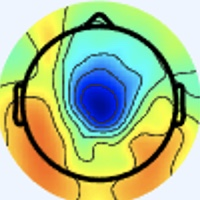

The data file committed next to this chart (first rows):
[238 245 255], [238 245 255], [238 245 255], [238 245 255], [238 245 255], [238 245 255], [238 245 255], [238 245 255], [238 245 255], [238 245 255], [238 245 255], [238 245 255], [238 245 255], [238 245 255], [238 245 255], [238 245 255], [238 245 255], [238 245 255], [238 245 255], [238 245 255], [238 245 255], [238 245 255], [238 245 255], [238 245 255]
[238 245 255], [238 245 255], [238 245 255], [238 245 255], [238 245 255], [238 245 255], [238 245 255], [238 245 255], [238 245 255], [238 245 255], [238 245 255], [238 245 255], [238 245 255], [238 245 255], [238 245 255], [238 245 255], [238 245 255], [238 245 255], [238 245 255], [238 245 255], [238 245 255], [238 245 255], [238 245 255], [238 245 255]
[238 245 255], [238 245 255], [238 245 255], [238 245 255], [238 245 255], [238 245 255], [238 245 255], [238 245 255], [238 245 255], [238 245 255], [238 245 255], [238 245 255], [238 245 255], [238 245 255], [238 245 255], [238 245 255], [238 245 255], [238 245 255], [238 245 255], [238 245 255], [238 245 255], [238 245 255], [238 245 255], [238 245 255]
[238 245 255], [238 245 255], [238 245 255], [238 245 255], [238 245 255], [238 245 255], [238 245 255], [238 245 255], [238 245 255], [238 245 255], [238 245 255], [238 245 255], [238 245 255], [238 245 255], [238 245 255], [238 245 255], [238 245 255], [238 245 255], [238 245 255], [238 245 255], [238 245 255], [238 245 255], [238 245 255], [238 245 255]
[238 245 255], [238 245 255], [238 245 255], [238 245 255], [238 245 255], [238 245 255], [238 245 255], [238 245 255], [238 245 255], [238 245 255], [238 245 255], [238 245 255], [238 245 255], [238 245 255], [238 245 255], [238 245 255], [238 245 255], [238 245 255], [238 245 255], [238 245 255], [238 245 255], [238 245 255], [238 245 255], [238 245 255]
[238 245 255], [238 245 255], [238 245 255], [238 245 255], [238 245 255], [238 245 255], [238 245 255], [238 245 255], [238 245 255], [238 245 255], [238 245 255], [238 245 255], [238 245 255], [238 245 255], [238 245 255], [238 245 255], [238 245 255], [238 245 255], [238 245 255], [238 245 255], [238 245 255], [238 245 255], [238 245 255], [238 245 255]
[238 245 255], [238 245 255], [238 245 255], [238 245 255], [238 245 255], [238 245 255], [238 245 255], [238 245 255], [238 245 255], [238 245 255], [238 245 255], [238 245 255], [238 245 255], [238 245 255], [238 245 255], [238 245 255], [238 245 255], [238 245 255], [238 245 255], [238 245 255], [238 245 255], [238 245 255], [238 245 255], [238 245 255]
[238 245 255], [238 245 255], [238 245 255], [238 245 255], [238 245 255], [238 245 255], [238 245 255], [238 245 255], [238 245 255], [238 245 255], [238 245 255], [238 245 255], [238 245 255], [238 245 255], [238 245 255], [238 245 255], [238 245 255], [238 245 255], [238 245 255], [238 245 255], [238 245 255], [238 245 255], [238 245 255], [238 245 255]
[238 245 255], [238 245 255], [238 245 255], [238 245 255], [238 245 255], [238 245 255], [238 245 255], [238 245 255], [238 245 255], [238 245 255], [238 245 255], [238 245 255], [238 245 255], [238 245 255], [238 245 255], [238 245 255], [238 245 255], [238 245 255], [238 245 255], [238 245 255], [238 245 255], [238 245 255], [238 245 255], [238 245 255]
[238 245 255], [238 245 255], [238 245 255], [238 245 255], [238 245 255], [238 245 255], [238 245 255], [238 245 255], [238 245 255], [238 245 255], [238 245 255], [238 245 255], [238 245 255], [238 245 255], [238 245 255], [238 245 255], [238 245 255], [238 245 255], [238 245 255], [238 245 255], [238 245 255], [238 245 255], [238 245 255], [238 245 255]
[238 245 255], [238 245 255], [238 245 255], [238 245 255], [238 245 255], [238 245 255], [238 245 255], [238 245 255], [238 245 255], [238 245 255], [238 245 255], [238 245 255], [238 245 255], [238 245 255], [238 245 255], [238 245 255], [238 245 255], [238 245 255], [238 245 255], [238 245 255], [238 245 255], [238 245 255], [238 245 255], [238 245 255]
[238 245 255], [238 245 255], [238 245 255], [238 245 255], [238 245 255], [238 245 255], [238 245 255], [238 245 255], [238 245 255], [238 245 255], [238 245 255], [238 245 255], [238 245 255], [238 245 255], [238 245 255], [238 245 255], [238 245 255], [238 245 255], [238 245 255], [238 245 255], [238 245 255], [238 245 255], [238 245 255], [238 245 255]
[238 245 255], [238 245 255], [238 245 255], [238 245 255], [238 245 255], [238 245 255], [238 245 255], [238 245 255], [238 245 255], [238 245 255], [238 245 255], [238 245 255], [238 245 255], [238 245 255], [238 245 255], [238 245 255], [238 245 255], [238 245 255], [238 245 255], [238 245 255], [238 245 255], [238 245 255], [238 245 255], [238 245 255]
[238 245 255], [238 245 255], [238 245 255], [238 245 255], [238 245 255], [238 245 255], [238 245 255], [238 245 255], [238 245 255], [238 245 255], [238 245 255], [238 245 255], [238 245 255], [238 245 255], [238 245 255], [238 245 255], [238 245 255], [238 245 255], [238 245 255], [238 245 255], [238 245 255], [238 245 255], [238 245 255], [238 245 255]
[238 245 255], [238 245 255], [238 245 255], [238 245 255], [238 245 255], [238 245 255], [238 245 255], [238 245 255], [238 245 255], [238 245 255], [238 245 255], [238 245 255], [238 245 255], [238 245 255], [238 245 255], [238 245 255], [238 245 255], [238 245 255], [238 245 255], [238 245 255], [238 245 255], [238 245 255], [238 245 255], [238 245 255]
[238 245 255], [238 245 255], [238 245 255], [238 245 255], [238 245 255], [238 245 255], [238 245 255], [238 245 255], [238 245 255], [238 245 255], [238 245 255], [238 245 255], [238 245 255], [238 245 255], [238 245 255], [238 245 255], [238 245 255], [238 245 255], [238 245 255], [238 245 255], [238 245 255], [238 245 253], [238 245 253], [238 245 253]
[238 245 255], [238 245 255], [238 245 255], [238 245 255], [238 245 255], [238 245 255], [238 245 255], [238 245 255], [238 245 255], [238 245 255], [238 245 255], [238 245 255], [238 245 255], [238 245 255], [238 245 255], [238 245 255], [238 245 253], [238 245 253], [238 244 255], [238 244 255], [238 245 253], [238 245 251], [238 246 248], [238 246 249]
[238 245 255], [238 245 255], [238 245 255], [238 245 255], [238 245 255], [238 245 255], [238 245 255], [238 245 255], [238 245 255], [238 245 255], [238 245 255], [238 245 255], [238 245 255], [238 245 255], [238 245 255], [238 245 255], [238 245 253], [238 245 255], [238 244 255], [238 244 255], [238 245 255], [238 245 251], [238 246 249], [238 246 249]
[238 245 255], [238 245 255], [238 245 255], [238 245 255], [238 245 255], [238 245 255], [238 245 255], [238 245 255], [238 245 255], [238 245 255], [238 245 255], [238 245 255], [238 245 255], [238 245 255], [238 245 255], [238 245 255], [238 245 255], [238 244 255], [238 244 255], [238 244 255], [238 244 255], [238 244 255], [238 245 255], [238 245 253]
[238 245 255], [238 245 255], [238 245 255], [238 245 255], [238 245 255], [238 245 255], [238 245 255], [238 245 255], [238 245 255], [238 245 255], [238 245 255], [238 245 255], [238 245 255], [238 245 255], [238 245 255], [238 245 255], [238 245 255], [238 244 255], [238 244 255], [238 244 255], [238 244 255], [238 244 255], [238 244 255], [238 244 255]
[238 245 255], [238 245 255], [238 245 255], [238 245 255], [238 245 255], [238 245 255], [238 245 255], [238 245 255], [238 245 255], [238 245 255], [238 245 255], [238 245 255], [238 245 255], [238 245 255], [238 245 255], [238 245 255], [238 245 253], [238 245 253], [238 244 255], [238 244 255], [238 244 255], [238 244 255], [238 244 255], [238 244 255]
[238 245 255], [238 245 255], [238 245 255], [238 245 255], [238 245 255], [238 245 255], [238 245 255], [238 245 255], [238 245 255], [238 245 255], [238 245 255], [238 245 255], [238 245 255], [238 245 255], [238 245 255], [238 245 253], [238 245 251], [238 245 251], [238 245 255], [238 244 255], [238 244 255], [238 244 255], [238 244 255], [238 244 255]
[238 245 255], [238 245 255], [238 245 255], [238 245 255], [238 245 255], [238 245 255], [238 245 255], [238 245 255], [238 245 255], [238 245 255], [238 245 255], [238 245 255], [238 245 255], [238 245 255], [238 245 255], [238 245 253], [238 245 251], [238 245 251], [238 245 255], [238 245 255], [238 244 255], [238 245 255], [238 245 255], [238 245 255]
[238 245 255], [238 245 255], [238 245 255], [238 245 255], [238 245 255], [238 245 255], [238 245 255], [238 245 255], [238 245 255], [238 245 255], [238 245 255], [238 245 255], [238 245 255], [238 245 255], [238 245 255], [238 245 255], [238 245 253], [238 245 253], [238 245 253], [238 245 253], [238 245 255], [238 245 253], [238 245 253], [238 245 253]
[238 245 255], [238 245 255], [238 245 255], [238 245 255], [238 245 255], [238 245 255], [238 245 255], [238 245 255], [238 245 255], [238 245 255], [238 245 255], [238 245 255], [238 245 255], [238 245 255], [238 245 255], [238 245 255], [238 244 255], [238 245 255], [238 245 253], [238 245 251], [238 245 253], [238 245 253], [238 245 253], [238 245 251]
[238 245 255], [238 245 255], [238 245 255], [238 245 255], [238 245 255], [238 245 255], [238 245 255], [238 245 255], [238 245 255], [238 245 255], [238 245 255], [238 245 255], [238 245 255], [238 245 255], [238 245 255], [238 244 255], [238 244 255], [238 244 255], [238 245 253], [238 245 251], [238 245 253], [238 245 253], [238 245 255], [238 245 253]
[238 245 255], [238 245 255], [238 245 255], [238 245 255], [238 245 255], [238 245 255], [238 245 255], [238 245 255], [238 245 255], [238 245 255], [238 245 255], [238 245 255], [238 245 255], [238 245 255], [238 245 255], [238 244 255], [238 244 255], [238 244 255], [238 245 253], [238 245 253], [238 245 255], [238 245 255], [238 244 255], [238 245 255]
[238 245 255], [238 245 255], [238 245 255], [238 245 255], [238 245 255], [238 245 255], [238 245 255], [238 245 255], [238 245 255], [238 245 255], [238 245 255], [238 245 255], [238 245 255], [238 245 255], [238 245 255], [238 245 255], [238 244 255], [238 244 255], [238 245 255], [238 245 253], [238 245 255], [238 244 255], [238 244 255], [238 244 255]
[238 245 255], [238 245 255], [238 245 255], [238 245 255], [238 245 255], [238 245 255], [238 245 255], [238 245 255], [238 245 255], [238 245 255], [238 245 255], [238 245 255], [238 245 255], [238 245 255], [238 245 255], [238 245 255], [238 245 255], [238 245 255], [238 245 255], [238 245 255], [238 244 255], [238 244 255], [238 244 255], [238 244 255]
[238 245 255], [238 245 255], [238 245 255], [238 245 255], [238 245 255], [238 245 255], [238 245 255], [238 245 255], [238 245 255], [238 245 255], [238 245 255], [238 245 255], [238 245 255], [238 245 255], [238 245 255], [238 245 255], [238 245 253], [238 245 253], [238 244 255], [238 244 255], [238 244 255], [238 245 255], [238 245 255], [238 244 255]
[238 245 255], [238 245 255], [238 245 255], [238 245 255], [238 245 255], [238 245 255], [238 245 255], [238 245 255], [238 245 255], [238 245 255], [238 245 255], [238 245 255], [238 245 255], [238 245 255], [238 245 255], [238 245 255], [240 244 253], [240 244 253], [238 244 255], [238 244 255], [238 245 255], [238 245 253], [238 245 253], [238 245 253]
[238 244 255], [238 245 255], [238 245 255], [238 245 253], [238 245 253], [238 245 253], [238 245 255], [238 245 255], [238 244 255], [237 245 255], [238 245 255], [238 245 255], [240 244 255], [240 244 255], [238 245 255], [238 245 253], [240 245 251], [240 244 253], [240 244 255], [238 244 255], [238 245 255], [237 246 253], [237 246 251], [237 247 248]
[237 245 255], [237 245 255], [238 245 253], [238 245 251], [240 245 251], [240 245 251], [240 244 255], [238 244 255], [237 245 255], [236 246 255], [237 245 255], [240 244 255], [241 244 253], [241 244 253], [240 244 255], [240 244 253], [241 244 251], [240 245 251], [241 245 255], [238 244 255], [236 244 255], [236 246 255], [235 249 252], [235 251 240]
[237 245 255], [237 245 255], [238 245 253], [238 245 251], [240 245 251], [241 244 251], [240 244 255], [238 244 255], [237 245 255], [236 246 255], [238 245 255], [240 244 253], [241 244 253], [241 244 253], [240 244 255], [238 245 255], [240 244 253], [240 244 253], [240 244 255], [237 244 254], [237 245 255], [237 248 254], [234 249 242], [231 251 223]
[237 245 255], [237 245 255], [238 245 255], [238 245 251], [240 245 251], [240 244 253], [240 244 255], [240 244 255], [238 244 255], [238 244 255], [238 245 253], [240 245 251], [240 245 251], [238 245 253], [237 246 255], [237 246 255], [237 245 255], [237 245 255], [239 243 254], [239 243 252], [242 245 252], [241 247 243], [232 247 224], [221 248 197]
[237 245 255], [237 245 255], [238 245 255], [238 245 253], [238 245 253], [240 244 253], [240 244 255], [240 244 255], [240 244 255], [240 244 255], [240 245 251], [240 245 251], [238 245 251], [237 246 253], [236 246 255], [236 246 255], [235 245 255], [237 245 255], [238 244 255], [241 244 253], [242 246 249], [237 248 232], [224 245 202], [209 243 167]
[238 244 255], [238 244 255], [237 246 255], [237 246 255], [237 246 255], [238 245 255], [238 244 255], [240 244 255], [240 244 255], [240 244 253], [240 245 251], [238 246 249], [237 246 251], [236 247 253], [236 246 255], [236 246 255], [236 246 255], [238 246 255], [241 244 255], [240 244 255], [237 246 245], [228 247 219], [210 246 176], [194 242 140]
[238 244 255], [238 245 255], [237 246 255], [237 246 255], [237 246 255], [237 246 255], [238 244 255], [238 245 255], [241 243 255], [241 244 253], [240 245 251], [238 245 251], [237 246 251], [236 247 253], [237 245 255], [237 245 255], [239 246 255], [240 247 255], [239 246 255], [234 246 246], [224 245 226], [211 245 195], [195 246 154], [185 244 124]
[238 245 255], [238 245 255], [238 245 255], [238 245 255], [237 245 255], [237 245 255], [238 244 255], [238 245 255], [241 243 255], [241 244 253], [240 245 251], [238 245 251], [237 246 253], [237 246 255], [238 244 255], [241 243 255], [244 244 255], [241 246 252], [232 247 244], [219 247 225], [201 245 194], [186 243 164], [178 246 137], [178 249 121]
[238 245 253], [238 245 253], [238 245 255], [238 245 255], [237 245 255], [237 245 255], [238 244 255], [238 244 255], [240 244 255], [240 244 253], [238 245 253], [238 245 253], [238 245 255], [238 244 255], [241 243 255], [243 242 255], [243 243 253], [237 246 243], [222 250 227], [203 249 202], [181 245 169], [167 243 143], [167 246 127], [173 252 124]
[238 245 251], [238 245 253], [238 245 255], [238 245 255], [238 244 255], [238 244 255], [237 245 255], [237 245 255], [237 246 255], [237 246 255], [237 246 255], [239 246 255], [241 245 255], [241 243 255], [243 242 255], [243 243 255], [241 244 249], [228 246 230], [200 246 197], [177 245 170], [165 246 153], [161 248 141], [164 249 130], [171 253 129]
[238 245 251], [238 245 251], [238 245 255], [238 245 255], [238 244 255], [238 244 255], [238 244 255], [237 245 255], [236 246 255], [236 246 255], [237 245 255], [238 244 255], [241 243 255], [241 243 255], [242 244 255], [239 246 252], [230 247 239], [212 247 215], [184 247 177], [165 246 153], [156 248 147], [155 251 141], [162 251 135], [167 252 131]
[238 245 251], [238 245 251], [238 245 255], [238 245 255], [240 244 255], [240 244 255], [238 245 255], [237 246 255], [233 246 255], [234 247 255], [237 245 255], [238 244 255], [240 242 255], [241 243 255], [239 246 254], [233 252 248], [211 250 223], [190 247 194], [170 245 162], [157 247 147], [152 248 150], [154 251 148], [162 252 139], [164 252 132]
[240 244 253], [238 245 253], [238 245 255], [238 245 255], [240 244 255], [241 243 255], [240 244 255], [237 246 255], [234 247 255], [234 247 255], [238 244 255], [240 244 255], [241 243 255], [239 246 252], [230 249 247], [220 255 235], [191 248 205], [171 246 177], [160 247 153], [155 250 146], [154 252 153], [156 253 150], [160 252 141], [162 251 135]
[241 243 255], [240 244 255], [237 246 255], [237 245 255], [240 244 255], [241 243 255], [240 244 255], [238 245 255], [234 247 255], [236 246 255], [239 242 255], [241 243 255], [243 246 253], [235 250 247], [218 250 235], [198 252 218], [170 248 188], [156 247 167], [154 248 151], [155 252 147], [154 253 147], [155 252 145], [158 252 140], [160 250 136]
[241 243 255], [240 244 255], [237 245 255], [237 245 255], [240 244 255], [241 244 253], [240 244 253], [238 245 253], [237 247 255], [236 246 255], [240 242 255], [243 243 255], [242 247 251], [229 249 240], [203 249 223], [178 247 200], [157 247 175], [149 249 159], [149 249 151], [153 251 148], [152 251 145], [153 250 143], [155 251 143], [159 251 140]
[243 242 255], [240 244 255], [237 245 255], [236 246 255], [238 245 255], [240 244 253], [240 244 253], [238 245 253], [236 246 255], [237 246 255], [243 242 255], [244 242 253], [237 246 245], [220 247 232], [188 245 210], [162 243 185], [151 245 167], [147 250 158], [147 251 156], [146 250 153], [150 250 151], [152 250 149], [157 250 146], [159 250 145]
[244 242 255], [241 243 255], [236 246 255], [236 246 255], [238 245 253], [240 244 253], [240 244 253], [238 245 253], [237 246 255], [239 246 255], [244 244 255], [241 244 249], [228 248 239], [205 249 222], [171 247 198], [149 241 174], [147 246 163], [147 252 160], [146 252 160], [145 252 158], [149 253 158], [152 252 156], [154 250 152], [158 250 149]
[245 241 255], [241 243 255], [236 247 253], [234 248 251], [237 246 253], [238 245 255], [240 244 255], [238 244 255], [237 245 255], [237 244 254], [244 247 254], [237 252 247], [204 248 223], [174 245 201], [153 248 184], [141 248 168], [145 249 164], [145 249 160], [144 250 160], [143 252 161], [145 251 161], [146 251 159], [150 251 157], [153 250 153]
[244 241 255], [241 243 255], [237 246 253], [234 248 251], [236 247 253], [237 246 255], [238 244 255], [240 243 255], [239 245 255], [237 246 253], [238 248 249], [222 250 235], [187 249 212], [159 246 191], [146 249 176], [139 251 167], [144 249 164], [144 250 162], [142 251 162], [143 252 163], [143 252 163], [145 251 161], [147 250 159], [150 251 157]
[241 243 255], [240 244 255], [238 245 253], [237 246 253], [236 247 253], [236 246 255], [238 244 255], [240 244 255], [241 243 255], [237 246 251], [226 249 241], [204 248 223], [173 246 201], [150 244 182], [143 246 173], [141 250 169], [144 249 165], [144 249 164], [142 250 164], [141 251 164], [143 252 163], [145 251 161], [146 251 158], [149 250 154]
[240 244 255], [240 244 255], [238 245 255], [237 246 253], [236 247 253], [236 247 253], [237 246 255], [238 245 255], [242 244 255], [234 248 249], [211 250 232], [183 247 212], [161 246 191], [145 246 178], [140 246 172], [141 250 169], [142 249 167], [142 250 165], [141 251 165], [141 251 165], [142 250 164], [145 251 161], [146 251 158], [149 250 154]
[238 245 255], [238 245 255], [238 245 255], [238 245 255], [237 246 253], [237 246 253], [237 246 253], [238 245 253], [243 247 255], [228 251 245], [192 251 223], [163 247 198], [151 247 183], [142 248 174], [140 248 172], [141 250 171], [142 249 169], [142 249 167], [141 250 167], [139 251 167], [141 251 164], [143 252 161], [146 251 156], [147 251 154]
[238 245 253], [238 245 255], [238 244 255], [237 245 255], [238 245 255], [238 245 253], [238 245 253], [237 246 251], [239 250 252], [217 251 237], [174 250 211], [147 247 187], [142 248 176], [141 250 171], [139 250 173], [139 250 171], [141 250 171], [141 250 169], [139 251 169], [139 251 167], [141 251 164], [143 252 161], [146 251 158], [147 251 154]
[238 245 255], [238 245 255], [237 245 255], [237 245 255], [238 245 255], [240 244 255], [241 244 253], [237 246 251], [222 247 241], [196 249 223], [159 249 198], [138 247 179], [137 248 171], [139 251 169], [138 251 171], [138 251 171], [141 250 171], [141 250 169], [139 250 171], [139 251 169], [141 251 165], [143 252 161], [145 252 158], [146 251 156]
[238 244 255], [237 246 255], [237 245 255], [237 246 255], [238 245 255], [240 244 255], [243 243 253], [234 248 248], [203 244 226], [176 246 209], [148 248 188], [135 250 175], [137 250 170], [139 252 170], [136 252 171], [137 250 170], [139 251 169], [141 250 169], [139 250 171], [139 251 169], [142 252 166], [143 252 163], [145 251 159], [147 252 157]
[236 244 255], [238 246 255], [238 245 255], [239 246 255], [238 245 255], [240 244 253], [245 248 255], [230 251 244], [185 244 214], [156 243 192], [141 246 179], [137 252 174], [136 252 171], [135 251 168], [136 252 171], [137 250 170], [139 251 169], [139 251 167], [139 251 169], [140 252 170], [142 252 166], [143 251 165], [145 251 161], [146 251 158]
[237 245 255], [239 245 255], [240 244 255], [240 244 253], [239 243 252], [237 246 251], [237 249 249], [218 252 235], [173 246 203], [147 245 184], [139 247 172], [139 252 172], [136 252 171], [136 252 169], [137 253 170], [138 251 169], [139 251 167], [139 251 167], [139 251 167], [142 251 168], [143 251 166], [145 250 165], [146 250 161], [146 251 159]
[237 245 255], [239 245 255], [240 244 255], [239 243 252], [239 243 252], [233 247 248], [222 250 238], [198 248 219], [161 246 191], [143 246 175], [138 247 168], [138 251 169], [136 252 171], [135 251 168], [139 252 170], [140 252 168], [139 251 167], [142 252 166], [142 252 166], [142 252 165], [143 251 165], [145 251 163], [146 250 161], [147 250 159]
[237 245 255], [239 245 255], [240 244 255], [240 244 253], [242 247 253], [231 250 246], [205 249 226], [176 245 201], [155 247 184], [141 247 172], [140 249 168], [140 252 168], [138 251 169], [137 250 168], [139 251 167], [140 252 166], [142 252 166], [142 252 165], [142 252 165], [143 252 163], [145 251 163], [146 250 161], [147 250 161], [147 250 159]
[237 245 255], [238 245 255], [240 244 255], [241 245 254], [241 251 252], [225 253 239], [187 249 212], [157 242 185], [150 247 176], [144 248 169], [140 252 168], [141 253 169], [141 250 169], [140 249 168], [141 250 167], [142 252 166], [143 251 166], [143 251 165], [143 252 161], [143 252 161], [145 251 161], [146 251 159], [147 250 159], [149 250 158]
... 139 more rows
